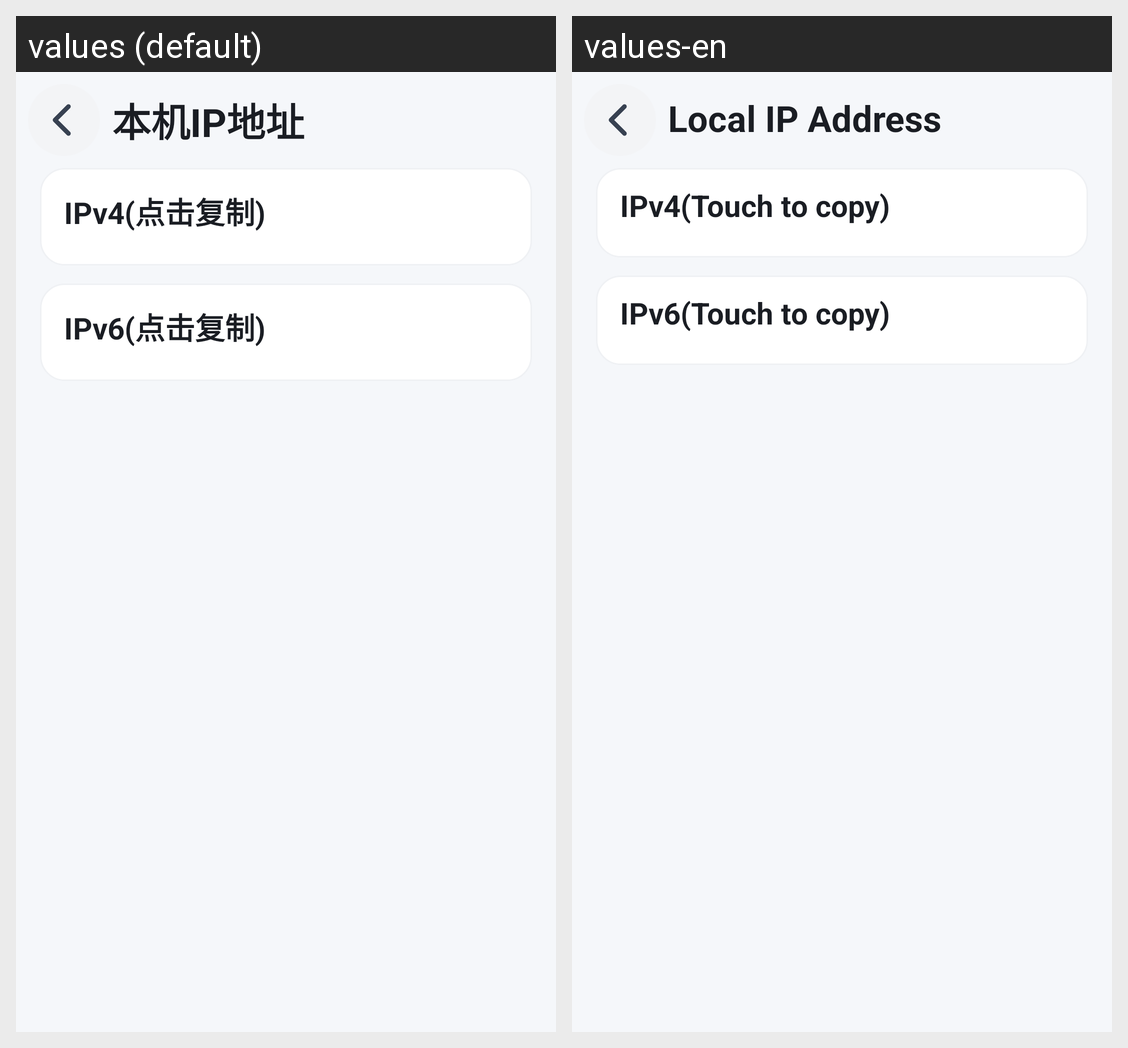

Translations of the strings shown on this Android screen, per locale in the grid:
Android screen res/layout/activity_ip.xml rendered under 2 locales, left to right: values (default), values-en. Device: Nexus 5 (rendered at 1080×1920; each locale shown at half size, 540×960, under a caption strip naming it); theme AppTheme.
Strings drawn on this screen, with the default value and each locale's value (text and hints the layout hard-codes, and strings that could not be matched under every locale, appear in the picture but are not listed):

title_ip
  values: 本机IP地址
  values-en: Local IP Address

ip_ipv4
  values: IPv4(点击复制)
  values-en: IPv4(Touch to copy)

ip_ipv6
  values: IPv6(点击复制)
  values-en: IPv6(Touch to copy)
